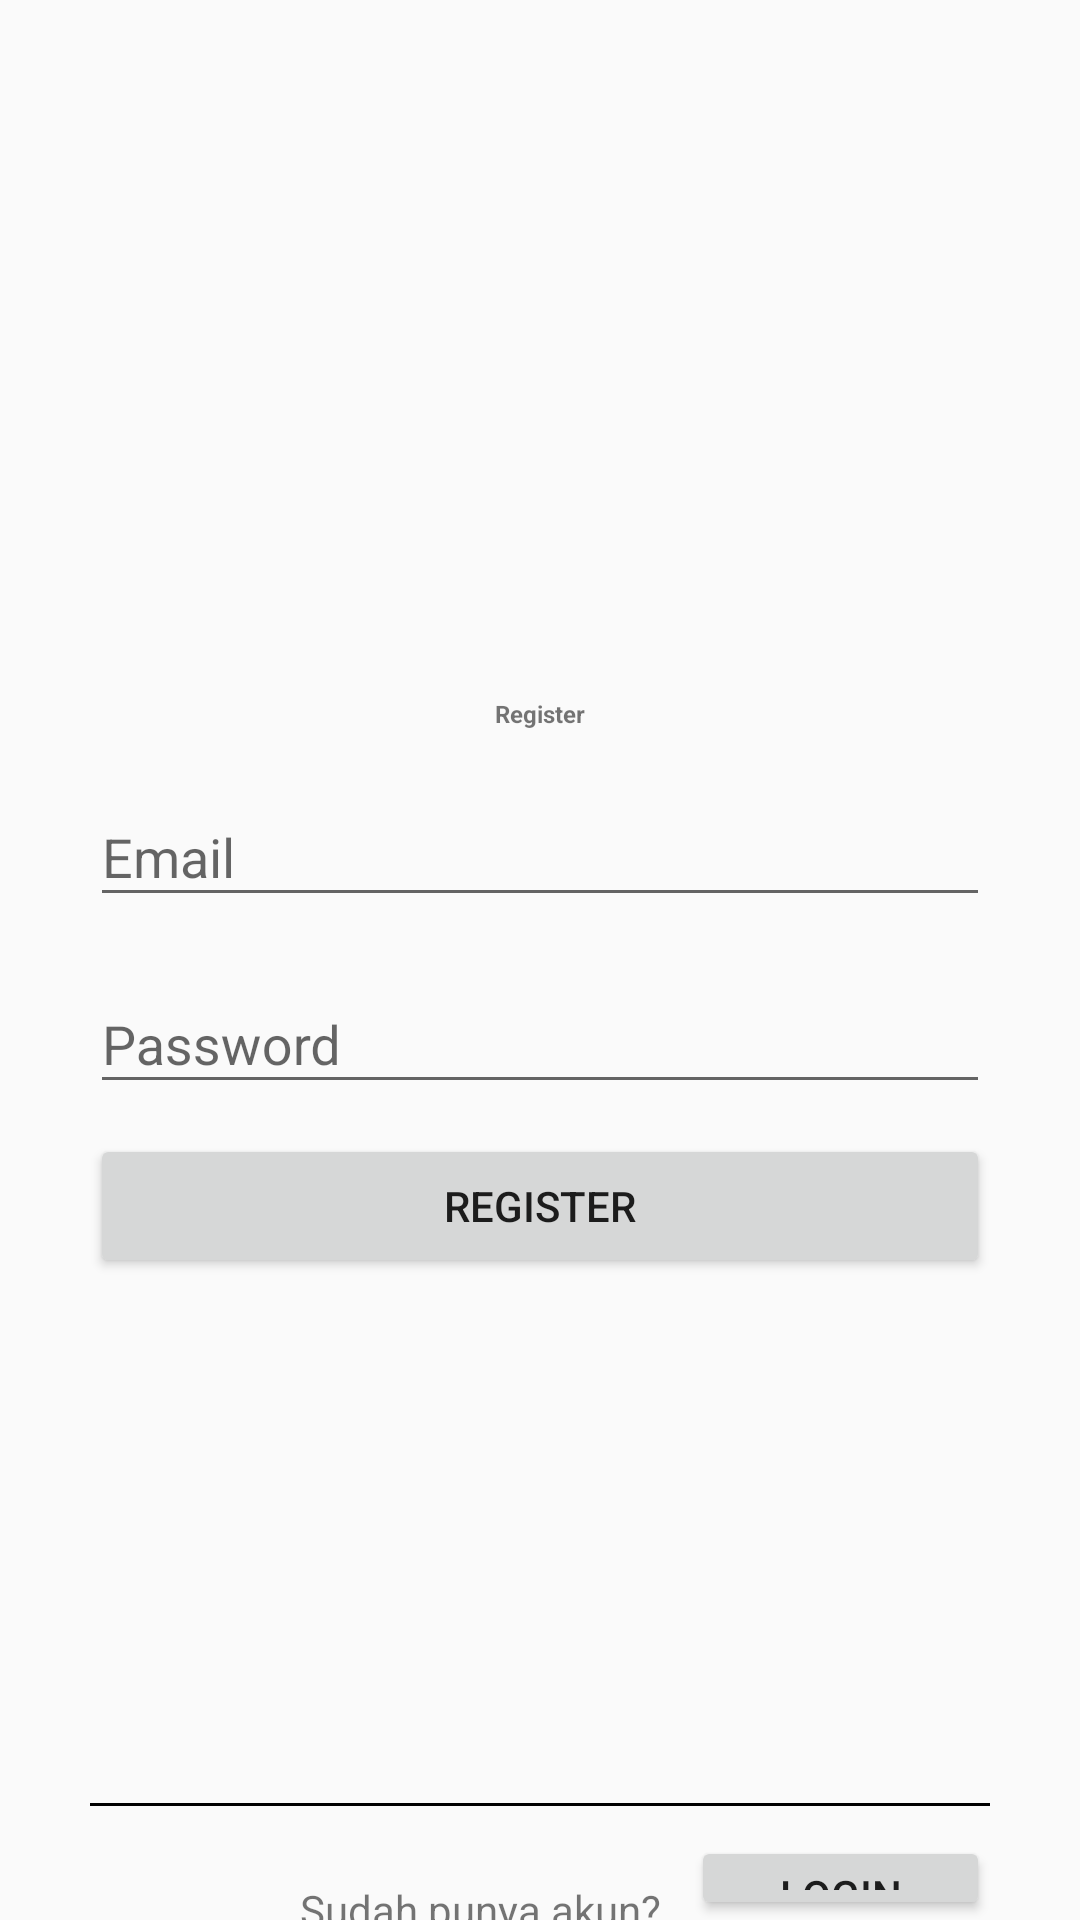

Reconstruct the res/layout file that produces this screen, plus the resources it refers to.
<!-- AndroidManifest.xml: application theme Theme.UAS_AKB_IF4_10120129 -->
<!-- res/layout/registerpage.xml -->
<?xml version="1.0" encoding="utf-8"?>
<RelativeLayout xmlns:android="http://schemas.android.com/apk/res/android"
    xmlns:app="http://schemas.android.com/apk/res-auto"
    android:layout_width="match_parent"
    android:layout_height="match_parent"
    xmlns:tools="http://schemas.android.com/tools"
    tools:context=".RegisterPage">

    <ImageView
        android:id="@+id/dorkImg"
        android:layout_width="wrap_content"
        android:layout_height="270dp"
        android:layout_marginStart="50dp"
        android:layout_marginTop="-40dp"
        android:layout_marginEnd="50dp"
        app:srcCompat="@drawable/dork" />

    <TextView
        android:id="@+id/textPlease"
        android:layout_width="match_parent"
        android:layout_height="wrap_content"
        android:layout_below="@id/dorkImg"
        android:layout_marginTop="2dp"
        android:text="Register"
        android:textAlignment="center"
        android:textSize="24px"
        android:textStyle="bold" />

    <com.google.android.material.textfield.TextInputLayout
        android:layout_width="match_parent"
        android:layout_height="wrap_content"
        android:layout_marginTop="10dp"
        android:layout_marginStart="30dp"
        android:layout_marginEnd="30dp"
        android:id="@+id/fieldEmail"
        android:layout_below="@id/textPlease">
        <com.google.android.material.textfield.TextInputEditText
            android:layout_width="match_parent"
            android:layout_height="wrap_content"
            android:hint="Email"
            android:inputType="textEmailAddress"
            android:id="@+id/inputEmail"/>
    </com.google.android.material.textfield.TextInputLayout>
    <com.google.android.material.textfield.TextInputLayout
        android:layout_width="match_parent"
        android:layout_height="wrap_content"
        android:layout_marginTop="10dp"
        android:layout_marginStart="30dp"
        android:layout_marginEnd="30dp"
        android:id="@+id/fieldPassword"
        android:layout_below="@id/fieldEmail">
        <com.google.android.material.textfield.TextInputEditText
            android:layout_width="match_parent"
            android:layout_height="wrap_content"
            android:hint="Password"
            android:inputType="textPassword"
            android:id="@+id/inputPassword"/>
    </com.google.android.material.textfield.TextInputLayout>

    <Button
        android:layout_width="match_parent"
        android:layout_height="wrap_content"
        android:layout_below="@id/fieldPassword"
        android:layout_marginTop="10dp"
        android:layout_marginStart="30dp"
        android:layout_marginEnd="30dp"
        android:text="Register"
        android:id="@+id/btnRegis"/>

    <ProgressBar
        android:layout_width="match_parent"
        android:layout_height="wrap_content"
        android:layout_below="@id/btnRegis"
        android:visibility="gone"
        android:id="@+id/progressBar"/>

    <View
        android:layout_width="match_parent"
        android:layout_height="1dp"
        android:layout_marginTop="175dp"
        android:background="@color/black"
        android:layout_marginStart="30dp"
        android:layout_marginEnd="30dp"
        android:id="@+id/HR"
        android:layout_below="@id/btnRegis"/>

    <TextView
        android:layout_width="wrap_content"
        android:layout_height="wrap_content"
        android:layout_below="@id/HR"
        android:text="Sudah punya akun?"
        android:layout_marginTop="25dp"
        android:layout_marginStart="100dp"
        android:layout_marginEnd="10dp"
        android:id="@+id/notReg"/>
    <Button
        android:layout_width="wrap_content"
        android:layout_height="wrap_content"
        android:layout_below="@id/HR"
        android:layout_toRightOf="@id/notReg"
        android:text="Login disini"
        android:layout_marginEnd="30dp"
        android:layout_marginTop="10dp"
        android:id="@+id/btnToLogin"/>


</RelativeLayout>
<!-- resources referenced by this layout -->
<resources>
  <style name="Theme.UAS_AKB_IF4_10120129" parent="Theme.AppCompat.DayNight.NoActionBar">
          
          <item name="colorPrimary">@color/purple_500</item>
          <item name="colorPrimaryVariant">@color/purple_700</item>
          <item name="colorOnPrimary">@color/white</item>
          
          <item name="colorSecondary">@color/teal_200</item>
          <item name="colorSecondaryVariant">@color/teal_700</item>
          <item name="colorOnSecondary">@color/black</item>
          
          <item name="android:statusBarColor">?attr/colorPrimaryVariant</item>
          
      </style>
  <!-- not gathered from this repository: default colours our renderer supplied (Android Studio template values) -->
  <color name="purple_500">#FF6200EE</color>
  <color name="purple_700">#FF3700B3</color>
  <color name="teal_200">#FF03DAC5</color>
  <color name="teal_700">#FF018786</color>
  <color name="black">#FF000000</color>
  <color name="white">#FFFFFFFF</color>
</resources>
